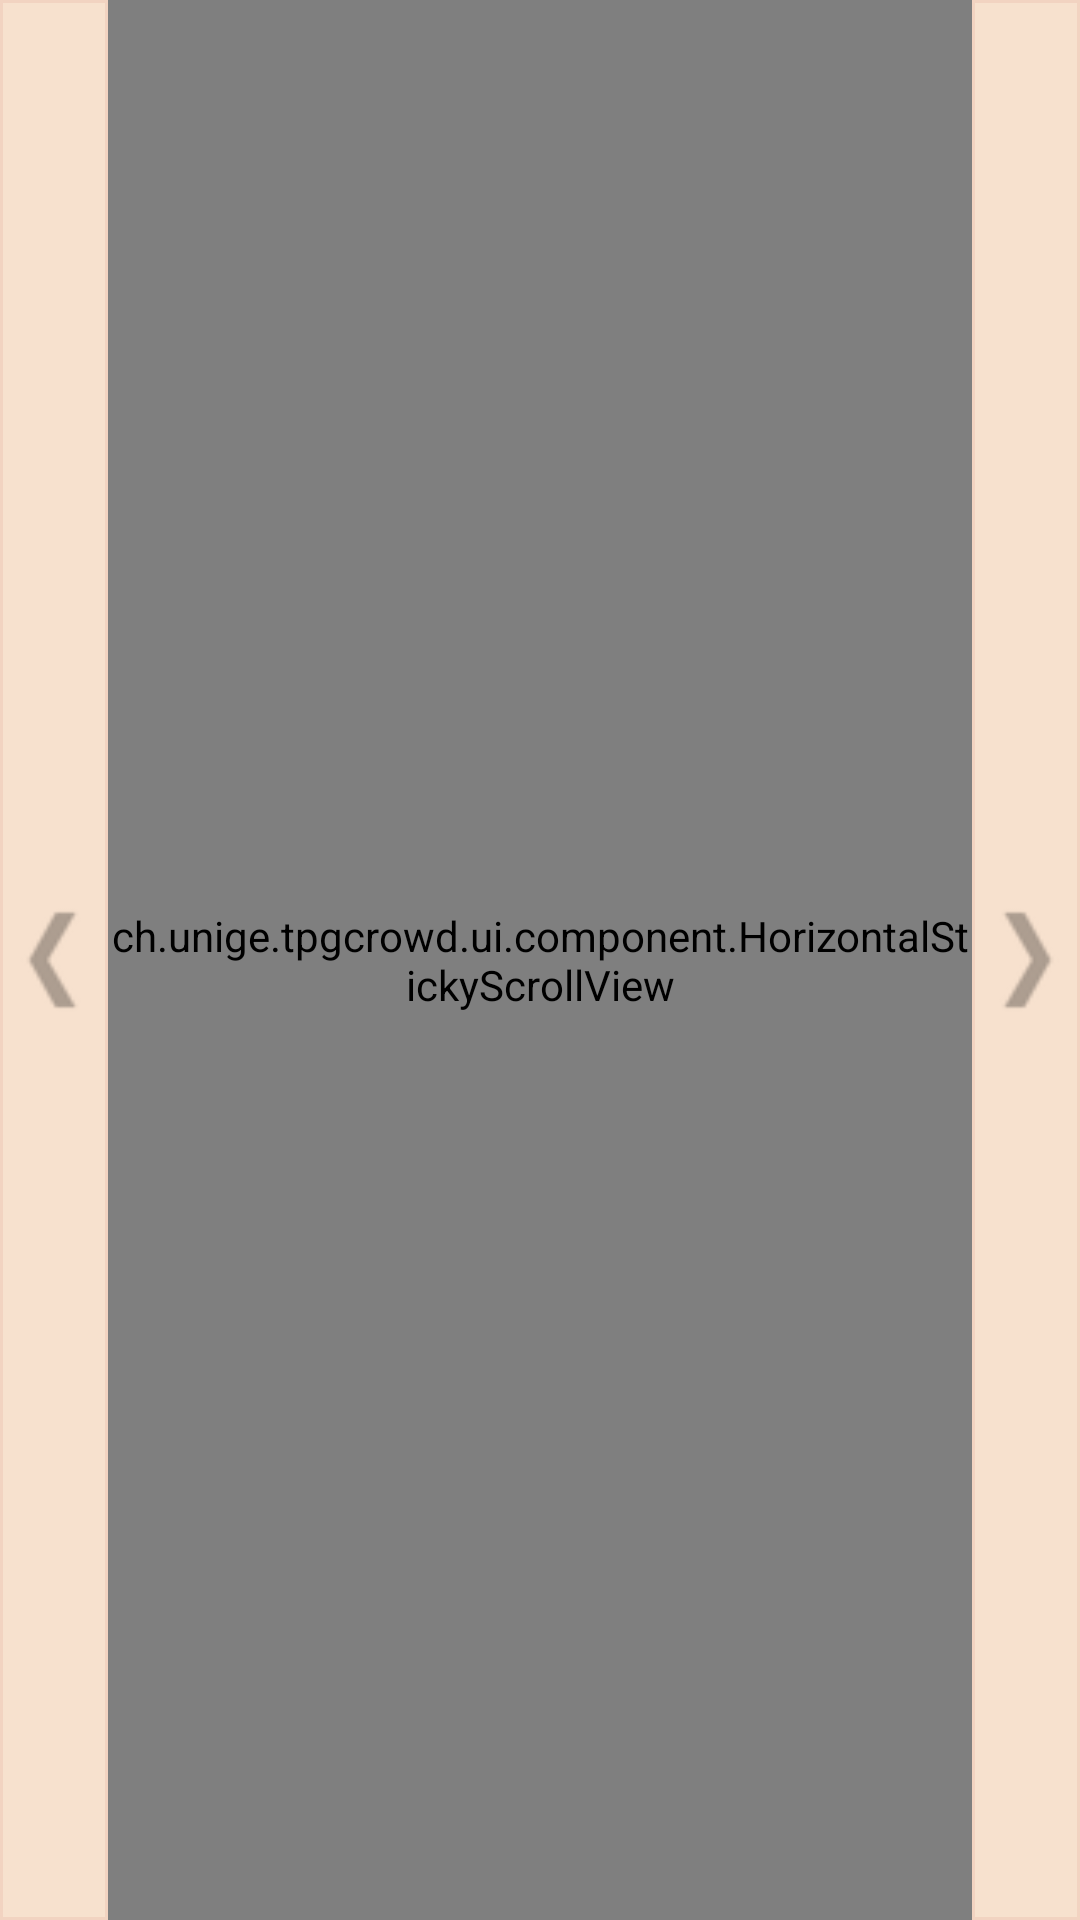

Write the Android layout XML for this screen, with the resource values it uses.
<!-- AndroidManifest.xml: application theme AppTheme -->
<!-- res/layout/nearby_stops_fragment.xml -->
<LinearLayout xmlns:android="http://schemas.android.com/apk/res/android"
    xmlns:tools="http://schemas.android.com/tool"
    android:layout_width="fill_parent"
    android:layout_height="120dp"
    android:layout_marginBottom="10dp"
    android:orientation="horizontal" >

    <LinearLayout
        android:id="@+id/layout_left"
        android:layout_width="0dip"
        android:layout_height="fill_parent"
        android:layout_gravity="center"
        android:layout_weight="0.1"
        android:background="@drawable/btn_background" >

        <ImageView
            android:layout_width="fill_parent"
            android:layout_height="fill_parent"
            android:src="@drawable/back" />
    </LinearLayout>

    <ch.unige.tpgcrowd.ui.component.HorizontalStickyScrollView
        android:id="@+id/horizontalScrollView"
        android:layout_width="0dip"
        android:layout_height="fill_parent"
        android:layout_weight="0.8"
        android:fillViewport="true" >

        <LinearLayout
            android:id="@+id/contentLayout"
            android:layout_width="fill_parent"
            android:layout_height="fill_parent"
            android:background="@android:color/white"
            android:orientation="horizontal"
            android:weightSum="1" >

            <include
        		android:layout_width="match_parent"
        		android:layout_height="match_parent"
        		layout="@layout/loading" />
        </LinearLayout>
    </ch.unige.tpgcrowd.ui.component.HorizontalStickyScrollView>

    <LinearLayout
        android:id="@+id/layout_right"
        android:layout_width="0dip"
        android:layout_height="fill_parent"
        android:layout_gravity="center"
        android:layout_weight="0.1"
        android:background="@drawable/btn_background" >

        <ImageView
            android:layout_width="fill_parent"
            android:layout_height="fill_parent"
            android:src="@drawable/next" />
    </LinearLayout>

</LinearLayout>
<!-- res/layout/loading.xml (included above) -->
<?xml version="1.0" encoding="utf-8"?>
<LinearLayout xmlns:android="http://schemas.android.com/apk/res/android"
    android:layout_width="match_parent"
    android:layout_height="match_parent"
    android:orientation="horizontal"
    android:background="@android:color/white"
    android:gravity="center" >
    
    <ProgressBar
        android:id="@+id/sync_progress_bar"
        android:layout_width="wrap_content"
        android:layout_height="wrap_content" />

    <TextView
        android:layout_width="wrap_content"
        android:layout_height="wrap_content"
        android:layout_marginBottom="@dimen/element_nobutton_vertical_margin"
        android:layout_marginLeft="@dimen/element_nobutton_horizontal_margin"
        android:layout_marginRight="@dimen/element_nobutton_horizontal_margin"
        android:layout_marginTop="@dimen/element_nobutton_vertical_margin"
        android:text="@string/loading" />

</LinearLayout>
<!-- resources referenced by this layout -->
<resources>
  <dimen name="element_nobutton_horizontal_margin">4dp</dimen>
  <dimen name="element_nobutton_vertical_margin">8dp</dimen>
  <!-- drawable back (drawable) -->
  <?xml version="1.0" encoding="utf-8"?>
   
   <level-list xmlns:android="http://schemas.android.com/apk/res/android"> 
      <item android:maxLevel="0" android:drawable="@drawable/back_on" /> 
      <item android:maxLevel="1" android:drawable="@drawable/back_off" />
   </level-list>
  <!-- drawable btn_background (drawable) -->
  <?xml version="1.0" encoding="utf-8"?>
  <shape 
      xmlns:android="http://schemas.android.com/apk/res/android" 
      android:shape="rectangle">
      <solid android:color="@color/component_secondary_color" />
      <stroke
          android:width="1dip"
          android:color="@color/component_stroke_color" />
  </shape>
  <!-- drawable next (drawable) -->
  <?xml version="1.0" encoding="utf-8"?>
   
   <level-list xmlns:android="http://schemas.android.com/apk/res/android"> 
      <item android:maxLevel="0" android:drawable="@drawable/next_on" /> 
      <item android:maxLevel="1" android:drawable="@drawable/next_off" />
   </level-list>
  <string name="loading">Loading…</string>
  <style name="AppTheme" parent="AppBaseTheme">
          
      </style>
  <!-- drawable back_on: png bitmap (drawable-hdpi, 1229 bytes) -->
  <!-- drawable back_off: png bitmap (drawable-hdpi, 1282 bytes) -->
  <color name="component_secondary_color">#f7e1ce</color>
  <color name="component_stroke_color">#f2d3c1</color>
  <!-- drawable next_on: png bitmap (drawable-hdpi, 1246 bytes) -->
  <!-- drawable next_off: png bitmap (drawable-hdpi, 1292 bytes) -->
  <style name="AppBaseTheme" parent="android:Theme.Light">
          
      </style>
</resources>
